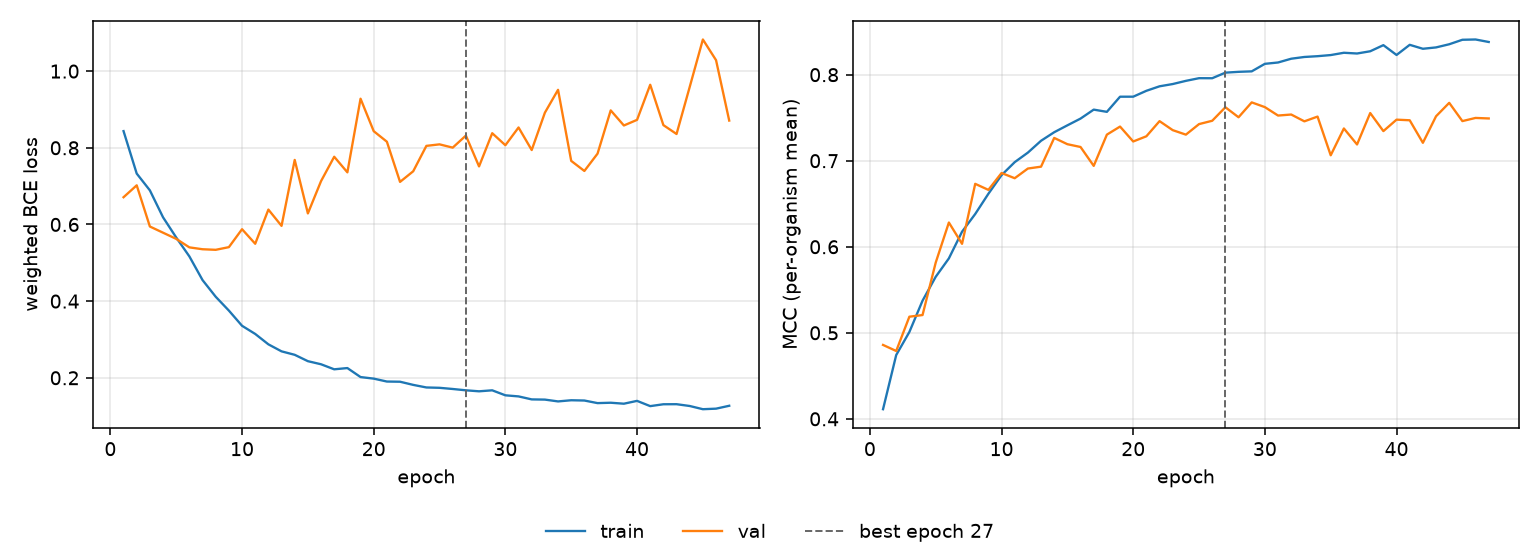

The data file committed next to this chart (first rows):
epoch, tr_loss, vl_loss, tr_mcc, vl_mcc, is_best
1, 0.8435, 0.671, 0.4112, 0.4859, False
2, 0.7328, 0.7021, 0.4742, 0.4789, False
3, 0.6889, 0.5946, 0.501, 0.5187, False
4, 0.6187, 0.5785, 0.5373, 0.5206, False
5, 0.566, 0.5624, 0.5651, 0.5816, False
6, 0.5166, 0.5402, 0.5865, 0.6282, False
7, 0.4549, 0.5353, 0.6175, 0.6034, False
8, 0.4114, 0.5338, 0.6381, 0.6731, False
9, 0.3753, 0.5408, 0.6616, 0.6661, False
10, 0.3357, 0.5876, 0.6832, 0.6857, False
11, 0.3144, 0.5496, 0.6983, 0.6796, False
12, 0.2873, 0.6388, 0.7094, 0.6909, False
13, 0.269, 0.5963, 0.7232, 0.6931, False
14, 0.26, 0.7683, 0.7331, 0.7265, False
15, 0.2433, 0.6288, 0.7411, 0.7192, False
16, 0.2353, 0.7131, 0.749, 0.7159, False
17, 0.2221, 0.7766, 0.7594, 0.694, False
18, 0.2254, 0.7359, 0.7568, 0.7303, False
19, 0.2019, 0.9281, 0.7744, 0.7397, False
20, 0.1978, 0.8433, 0.7744, 0.7224, False
21, 0.1902, 0.8158, 0.7813, 0.7284, False
22, 0.1897, 0.711, 0.7865, 0.746, False
23, 0.1815, 0.7387, 0.7891, 0.7355, False
24, 0.1748, 0.805, 0.7928, 0.7303, False
25, 0.1739, 0.809, 0.7959, 0.7426, False
26, 0.1708, 0.8004, 0.7959, 0.7464, False
27, 0.1673, 0.8318, 0.8023, 0.7621, True
28, 0.1647, 0.7514, 0.8033, 0.7505, False
29, 0.1673, 0.838, 0.8039, 0.7678, False
30, 0.1543, 0.8067, 0.8126, 0.7623, False
31, 0.1514, 0.853, 0.8142, 0.7525, False
32, 0.1436, 0.7942, 0.8185, 0.7537, False
33, 0.1431, 0.8916, 0.8206, 0.7458, False
34, 0.1384, 0.9512, 0.8215, 0.7513, False
35, 0.1414, 0.7658, 0.8228, 0.7063, False
36, 0.1407, 0.7395, 0.8255, 0.7375, False
37, 0.1339, 0.7848, 0.8246, 0.7189, False
38, 0.1349, 0.8976, 0.8272, 0.7554, False
39, 0.1324, 0.8582, 0.8343, 0.7344, False
40, 0.1398, 0.8729, 0.8229, 0.7477, False
41, 0.1261, 0.9644, 0.8347, 0.747, False
42, 0.1309, 0.8592, 0.8301, 0.7208, False
43, 0.1311, 0.836, 0.8317, 0.7517, False
44, 0.1264, 0.9588, 0.8354, 0.7673, False
45, 0.118, 1.083, 0.8406, 0.746, False
46, 0.1195, 1.029, 0.8409, 0.7497, False
47, 0.127, 0.871, 0.838, 0.7491, False
